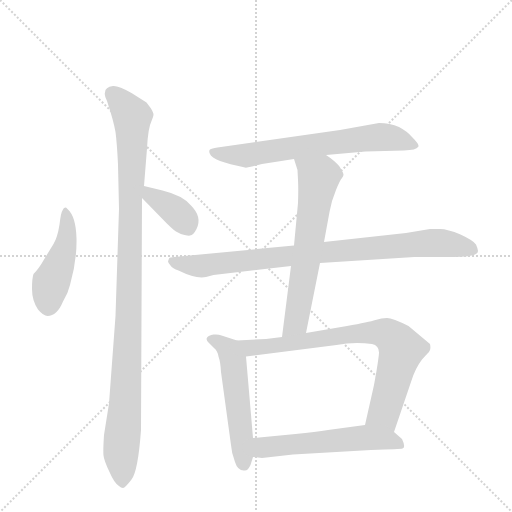
t = 0.00 s
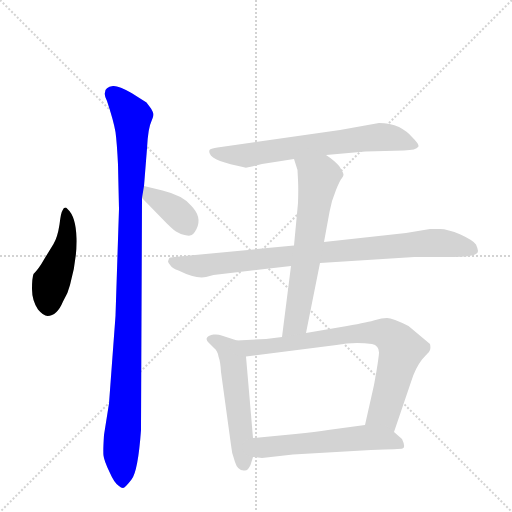
t = 1.49 s
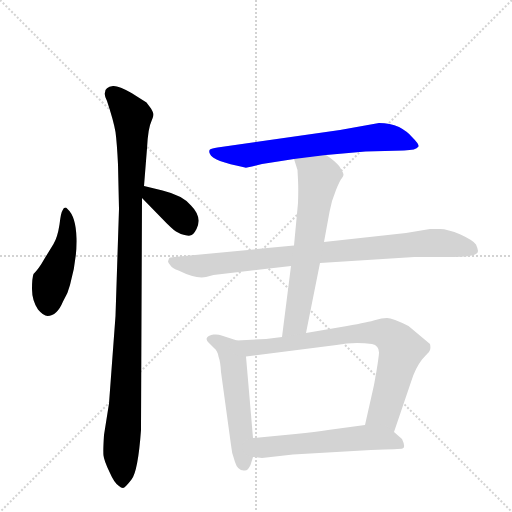
t = 2.97 s
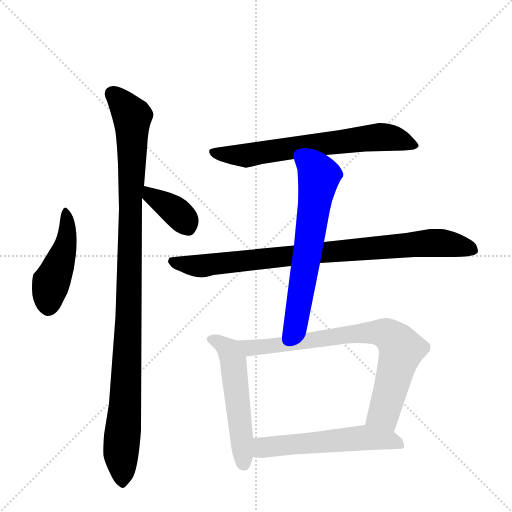
t = 4.46 s
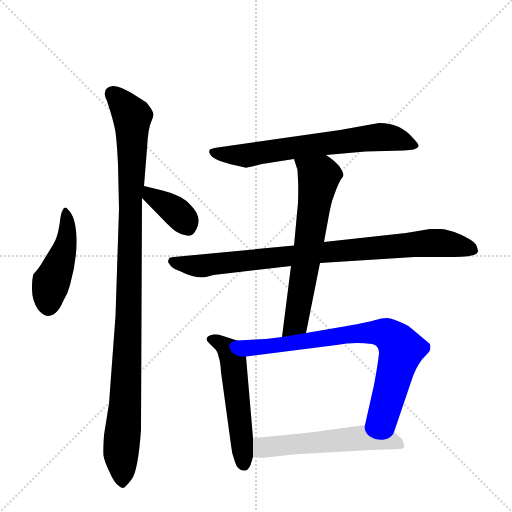
t = 5.95 s
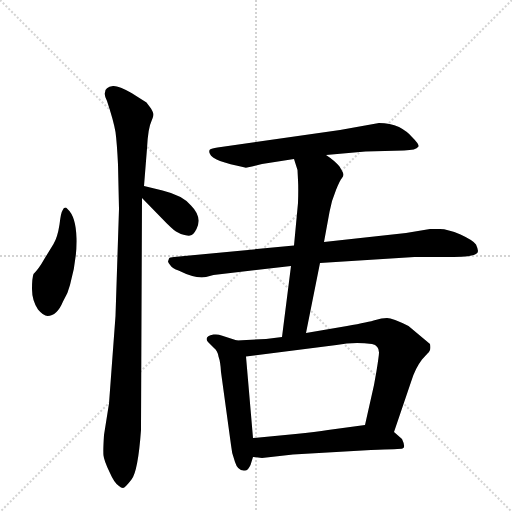
t = 7.43 s

The animated SVG that drew these frames (rendered in a browser with its animation timeline set to each time). Animation: 9 CSS @keyframes rules; one cycle of 7.43 s.

<svg version="1.1" viewBox="0 0 1024 1024" xmlns="http://www.w3.org/2000/svg">
  <g stroke="lightgray" stroke-dasharray="1,1" stroke-width="1" transform="scale(4, 4)">
    <line x1="0" y1="0" x2="256" y2="256"></line>
    <line x1="256" y1="0" x2="0" y2="256"></line>
    <line x1="128" y1="0" x2="128" y2="256"></line>
    <line x1="0" y1="128" x2="256" y2="128"></line>
  </g>
  <g transform="scale(1, -1) translate(0, -848)">
    <style type="text/css">
      
        @keyframes keyframes0 {
          from {
            stroke: blue;
            stroke-dashoffset: 448;
            stroke-width: 128;
          }
          59% {
            animation-timing-function: step-end;
            stroke: blue;
            stroke-dashoffset: 0;
            stroke-width: 128;
          }
          to {
            stroke: black;
            stroke-width: 1024;
          }
        }
        #make-me-a-hanzi-animation-0 {
          animation: keyframes0 0.6145833333333334s both;
          animation-delay: 0s;
          animation-timing-function: linear;
        }
      
        @keyframes keyframes1 {
          from {
            stroke: blue;
            stroke-dashoffset: 1053;
            stroke-width: 128;
          }
          77% {
            animation-timing-function: step-end;
            stroke: blue;
            stroke-dashoffset: 0;
            stroke-width: 128;
          }
          to {
            stroke: black;
            stroke-width: 1024;
          }
        }
        #make-me-a-hanzi-animation-1 {
          animation: keyframes1 1.10693359375s both;
          animation-delay: 0.6145833333333334s;
          animation-timing-function: linear;
        }
      
        @keyframes keyframes2 {
          from {
            stroke: blue;
            stroke-dashoffset: 371;
            stroke-width: 128;
          }
          55% {
            animation-timing-function: step-end;
            stroke: blue;
            stroke-dashoffset: 0;
            stroke-width: 128;
          }
          to {
            stroke: black;
            stroke-width: 1024;
          }
        }
        #make-me-a-hanzi-animation-2 {
          animation: keyframes2 0.5519205729166666s both;
          animation-delay: 1.7215169270833335s;
          animation-timing-function: linear;
        }
      
        @keyframes keyframes3 {
          from {
            stroke: blue;
            stroke-dashoffset: 662;
            stroke-width: 128;
          }
          68% {
            animation-timing-function: step-end;
            stroke: blue;
            stroke-dashoffset: 0;
            stroke-width: 128;
          }
          to {
            stroke: black;
            stroke-width: 1024;
          }
        }
        #make-me-a-hanzi-animation-3 {
          animation: keyframes3 0.7887369791666666s both;
          animation-delay: 2.2734375s;
          animation-timing-function: linear;
        }
      
        @keyframes keyframes4 {
          from {
            stroke: blue;
            stroke-dashoffset: 859;
            stroke-width: 128;
          }
          74% {
            animation-timing-function: step-end;
            stroke: blue;
            stroke-dashoffset: 0;
            stroke-width: 128;
          }
          to {
            stroke: black;
            stroke-width: 1024;
          }
        }
        #make-me-a-hanzi-animation-4 {
          animation: keyframes4 0.9490559895833334s both;
          animation-delay: 3.0621744791666665s;
          animation-timing-function: linear;
        }
      
        @keyframes keyframes5 {
          from {
            stroke: blue;
            stroke-dashoffset: 634;
            stroke-width: 128;
          }
          67% {
            animation-timing-function: step-end;
            stroke: blue;
            stroke-dashoffset: 0;
            stroke-width: 128;
          }
          to {
            stroke: black;
            stroke-width: 1024;
          }
        }
        #make-me-a-hanzi-animation-5 {
          animation: keyframes5 0.7659505208333334s both;
          animation-delay: 4.01123046875s;
          animation-timing-function: linear;
        }
      
        @keyframes keyframes6 {
          from {
            stroke: blue;
            stroke-dashoffset: 527;
            stroke-width: 128;
          }
          63% {
            animation-timing-function: step-end;
            stroke: blue;
            stroke-dashoffset: 0;
            stroke-width: 128;
          }
          to {
            stroke: black;
            stroke-width: 1024;
          }
        }
        #make-me-a-hanzi-animation-6 {
          animation: keyframes6 0.6788736979166666s both;
          animation-delay: 4.777180989583333s;
          animation-timing-function: linear;
        }
      
        @keyframes keyframes7 {
          from {
            stroke: blue;
            stroke-dashoffset: 763;
            stroke-width: 128;
          }
          71% {
            animation-timing-function: step-end;
            stroke: blue;
            stroke-dashoffset: 0;
            stroke-width: 128;
          }
          to {
            stroke: black;
            stroke-width: 1024;
          }
        }
        #make-me-a-hanzi-animation-7 {
          animation: keyframes7 0.8709309895833334s both;
          animation-delay: 5.4560546875s;
          animation-timing-function: linear;
        }
      
        @keyframes keyframes8 {
          from {
            stroke: blue;
            stroke-dashoffset: 555;
            stroke-width: 128;
          }
          64% {
            animation-timing-function: step-end;
            stroke: blue;
            stroke-dashoffset: 0;
            stroke-width: 128;
          }
          to {
            stroke: black;
            stroke-width: 1024;
          }
        }
        #make-me-a-hanzi-animation-8 {
          animation: keyframes8 0.70166015625s both;
          animation-delay: 6.326985677083333s;
          animation-timing-function: linear;
        }
      
    </style>
    
      <path d="M 125 427 Q 122 424 119 399 Q 115 373 107 360 L 88 329 Q 78 311 67 300 Q 64 292 64 270 Q 64 247 76 229 Q 87 216 95 216 Q 114 216 126 245 Q 136 261 140 278 Q 154 327 153 371 Q 152 415 135 430 Q 129 437 125 427 Z" fill="lightgray"></path>
    
      <path d="M 282 -12 L 284 452 L 288 476 L 294 551 Q 296 592 303 606 Q 307 616 307 619 Q 307 622 302 631 L 293 643 L 263 662 Q 237 677 226 676 Q 210 674 210 663 Q 208 658 214 646 Q 227 607 231 584 Q 234 561 236 519 L 238 430 L 231 216 L 218 41 L 208 -22 Q 206 -53 207 -63 Q 208 -73 219 -96 Q 229 -119 238 -124 Q 242 -128 246 -128 Q 250 -128 263 -111 Q 276 -95 282 -12 Z" fill="lightgray"></path>
    
      <path d="M 284 452 L 323 412 Q 344 390 352 385 Q 360 380 369 378 Q 378 376 380 377 Q 387 378 393 390 Q 405 414 382 437 Q 366 457 325 467 L 288 476 C 259 483 263 473 284 452 Z" fill="lightgray"></path>
    
      <path d="M 652 538 L 731 545 L 808 547 Q 833 548 836 554 Q 841 557 824 574 Q 815 585 798 594 Q 780 602 758 602 L 680 588 L 435 553 Q 423 551 420 549 Q 417 546 420 540 Q 425 526 490 513 Q 492 512 504 515 L 524 520 L 588 530 L 652 538 Z" fill="lightgray"></path>
    
      <path d="M 956 346 Q 956 350 952 359 Q 947 367 921 379 Q 895 390 880 390 L 860 390 L 812 382 L 648 364 L 588 357 L 348 334 Q 340 334 338 331 L 336 325 Q 336 323 341 317 Q 345 311 357 307 Q 391 290 412 294 L 427 298 L 582 316 L 640 322 L 829 334 L 900 334 Q 956 333 956 346 Z" fill="lightgray"></path>
    
      <path d="M 648 364 L 659 424 Q 663 447 672 468 Q 680 488 684 492 Q 687 496 687 499 Q 687 502 679 515 Q 669 527 652 538 C 627 555 579 559 588 530 L 595 508 L 596 488 Q 597 470 596 442 L 588 357 L 582 316 L 564 174 C 560 144 606 153 612 182 L 640 322 L 648 364 Z" fill="lightgray"></path>
    
      <path d="M 474 167 L 443 177 Q 437 180 427 179 Q 407 175 416 164 L 428 152 Q 435 147 437 135 Q 441 124 442 104 L 462 -42 Q 463 -58 470 -76 Q 476 -95 490 -93 Q 496 -93 501 -82 L 506 -66 L 506 -28 L 492 135 C 490 162 490 162 474 167 Z" fill="lightgray"></path>
    
      <path d="M 564 174 L 532 170 L 474 167 C 444 165 462 131 492 135 L 673 158 Q 708 165 744 160 Q 758 157 758 143 Q 758 137 753 106 L 748 78 L 730 -2 C 723 -31 778 -44 788 -16 L 823 87 Q 831 112 844 129 L 855 141 Q 863 147 860 160 L 817 196 Q 785 212 774 212 Q 763 212 751 208 Q 738 204 694 196 L 612 182 L 564 174 Z" fill="lightgray"></path>
    
      <path d="M 506 -66 L 524 -68 L 586 -61 L 742 -52 Q 802 -50 805 -49 Q 812 -47 804 -30 L 788 -16 C 766 3 760 2 730 -2 L 656 -12 Q 632 -16 591 -20 L 506 -28 C 476 -31 476 -63 506 -66 Z" fill="lightgray"></path>
    
    
      <clipPath id="make-me-a-hanzi-clip-0">
        <path d="M 125 427 Q 122 424 119 399 Q 115 373 107 360 L 88 329 Q 78 311 67 300 Q 64 292 64 270 Q 64 247 76 229 Q 87 216 95 216 Q 114 216 126 245 Q 136 261 140 278 Q 154 327 153 371 Q 152 415 135 430 Q 129 437 125 427 Z"></path>
      </clipPath>
      <path clip-path="url(#make-me-a-hanzi-clip-0)" d="M 132 420 L 133 364 L 102 283 L 97 234" fill="none" id="make-me-a-hanzi-animation-0" stroke-dasharray="320 640" stroke-linecap="round"></path>
    
      <clipPath id="make-me-a-hanzi-clip-1">
        <path d="M 282 -12 L 284 452 L 288 476 L 294 551 Q 296 592 303 606 Q 307 616 307 619 Q 307 622 302 631 L 293 643 L 263 662 Q 237 677 226 676 Q 210 674 210 663 Q 208 658 214 646 Q 227 607 231 584 Q 234 561 236 519 L 238 430 L 231 216 L 218 41 L 208 -22 Q 206 -53 207 -63 Q 208 -73 219 -96 Q 229 -119 238 -124 Q 242 -128 246 -128 Q 250 -128 263 -111 Q 276 -95 282 -12 Z"></path>
      </clipPath>
      <path clip-path="url(#make-me-a-hanzi-clip-1)" d="M 224 662 L 264 615 L 256 166 L 242 -48 L 245 -120" fill="none" id="make-me-a-hanzi-animation-1" stroke-dasharray="925 1850" stroke-linecap="round"></path>
    
      <clipPath id="make-me-a-hanzi-clip-2">
        <path d="M 284 452 L 323 412 Q 344 390 352 385 Q 360 380 369 378 Q 378 376 380 377 Q 387 378 393 390 Q 405 414 382 437 Q 366 457 325 467 L 288 476 C 259 483 263 473 284 452 Z"></path>
      </clipPath>
      <path clip-path="url(#make-me-a-hanzi-clip-2)" d="M 293 469 L 303 456 L 353 424 L 376 392" fill="none" id="make-me-a-hanzi-animation-2" stroke-dasharray="243 486" stroke-linecap="round"></path>
    
      <clipPath id="make-me-a-hanzi-clip-3">
        <path d="M 652 538 L 731 545 L 808 547 Q 833 548 836 554 Q 841 557 824 574 Q 815 585 798 594 Q 780 602 758 602 L 680 588 L 435 553 Q 423 551 420 549 Q 417 546 420 540 Q 425 526 490 513 Q 492 512 504 515 L 524 520 L 588 530 L 652 538 Z"></path>
      </clipPath>
      <path clip-path="url(#make-me-a-hanzi-clip-3)" d="M 429 545 L 483 536 L 763 574 L 791 571 L 829 557" fill="none" id="make-me-a-hanzi-animation-3" stroke-dasharray="534 1068" stroke-linecap="round"></path>
    
      <clipPath id="make-me-a-hanzi-clip-4">
        <path d="M 956 346 Q 956 350 952 359 Q 947 367 921 379 Q 895 390 880 390 L 860 390 L 812 382 L 648 364 L 588 357 L 348 334 Q 340 334 338 331 L 336 325 Q 336 323 341 317 Q 345 311 357 307 Q 391 290 412 294 L 427 298 L 582 316 L 640 322 L 829 334 L 900 334 Q 956 333 956 346 Z"></path>
      </clipPath>
      <path clip-path="url(#make-me-a-hanzi-clip-4)" d="M 345 325 L 414 317 L 858 362 L 944 349" fill="none" id="make-me-a-hanzi-animation-4" stroke-dasharray="731 1462" stroke-linecap="round"></path>
    
      <clipPath id="make-me-a-hanzi-clip-5">
        <path d="M 648 364 L 659 424 Q 663 447 672 468 Q 680 488 684 492 Q 687 496 687 499 Q 687 502 679 515 Q 669 527 652 538 C 627 555 579 559 588 530 L 595 508 L 596 488 Q 597 470 596 442 L 588 357 L 582 316 L 564 174 C 560 144 606 153 612 182 L 640 322 L 648 364 Z"></path>
      </clipPath>
      <path clip-path="url(#make-me-a-hanzi-clip-5)" d="M 595 526 L 638 492 L 593 210 L 569 181" fill="none" id="make-me-a-hanzi-animation-5" stroke-dasharray="506 1012" stroke-linecap="round"></path>
    
      <clipPath id="make-me-a-hanzi-clip-6">
        <path d="M 474 167 L 443 177 Q 437 180 427 179 Q 407 175 416 164 L 428 152 Q 435 147 437 135 Q 441 124 442 104 L 462 -42 Q 463 -58 470 -76 Q 476 -95 490 -93 Q 496 -93 501 -82 L 506 -66 L 506 -28 L 492 135 C 490 162 490 162 474 167 Z"></path>
      </clipPath>
      <path clip-path="url(#make-me-a-hanzi-clip-6)" d="M 423 170 L 458 147 L 467 125 L 487 -79" fill="none" id="make-me-a-hanzi-animation-6" stroke-dasharray="399 798" stroke-linecap="round"></path>
    
      <clipPath id="make-me-a-hanzi-clip-7">
        <path d="M 564 174 L 532 170 L 474 167 C 444 165 462 131 492 135 L 673 158 Q 708 165 744 160 Q 758 157 758 143 Q 758 137 753 106 L 748 78 L 730 -2 C 723 -31 778 -44 788 -16 L 823 87 Q 831 112 844 129 L 855 141 Q 863 147 860 160 L 817 196 Q 785 212 774 212 Q 763 212 751 208 Q 738 204 694 196 L 612 182 L 564 174 Z"></path>
      </clipPath>
      <path clip-path="url(#make-me-a-hanzi-clip-7)" d="M 481 164 L 501 152 L 708 181 L 753 183 L 779 177 L 803 147 L 767 21 L 739 3" fill="none" id="make-me-a-hanzi-animation-7" stroke-dasharray="635 1270" stroke-linecap="round"></path>
    
      <clipPath id="make-me-a-hanzi-clip-8">
        <path d="M 506 -66 L 524 -68 L 586 -61 L 742 -52 Q 802 -50 805 -49 Q 812 -47 804 -30 L 788 -16 C 766 3 760 2 730 -2 L 656 -12 Q 632 -16 591 -20 L 506 -28 C 476 -31 476 -63 506 -66 Z"></path>
      </clipPath>
      <path clip-path="url(#make-me-a-hanzi-clip-8)" d="M 511 -60 L 526 -47 L 726 -27 L 776 -32 L 802 -43" fill="none" id="make-me-a-hanzi-animation-8" stroke-dasharray="427 854" stroke-linecap="round"></path>
    
  </g>
</svg>
